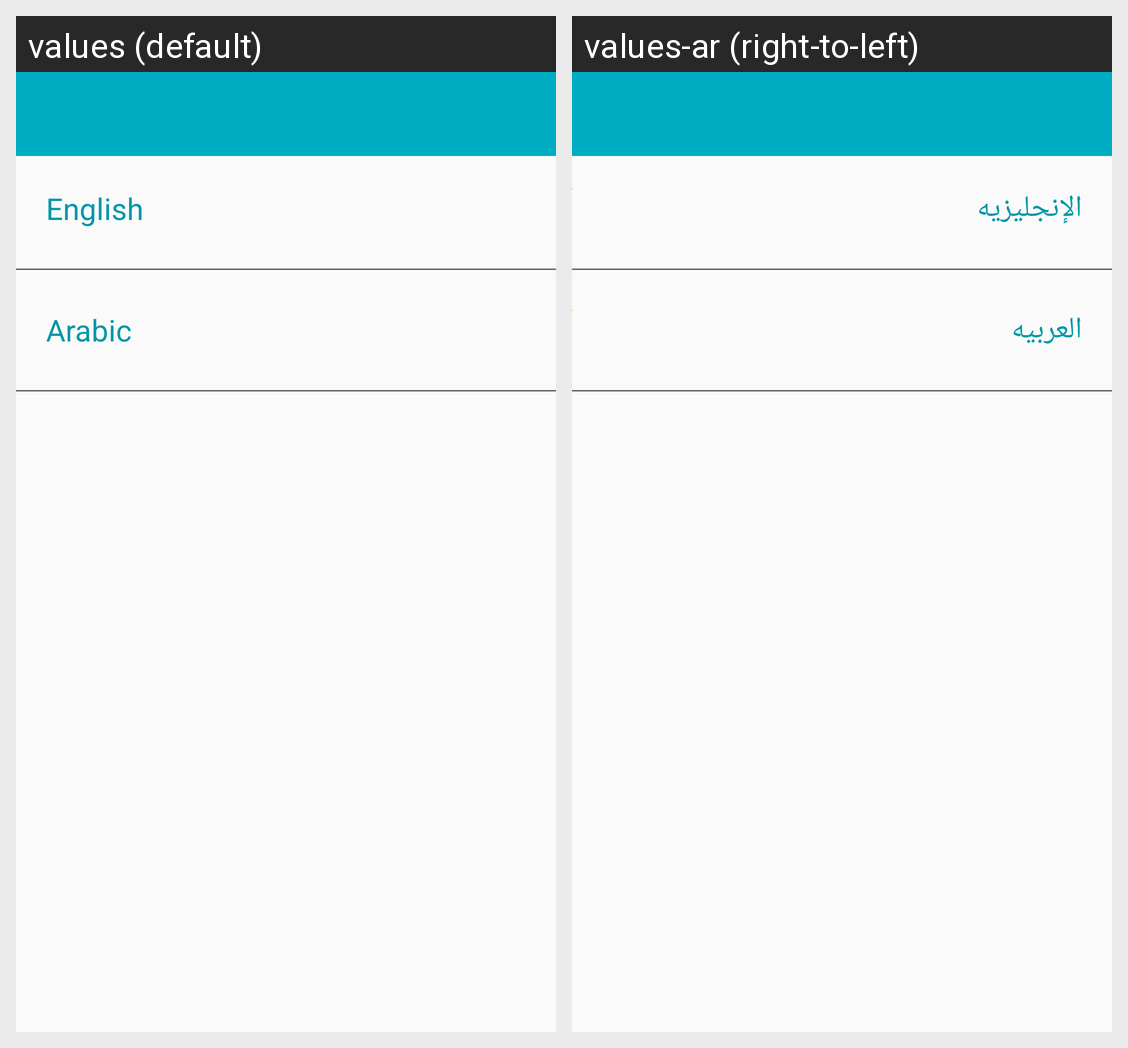

This grid shows one Android layout under two languages. Give, for every string resource on the screen, its name, the default text and each shown locale's text.
Android screen res/layout/activity_language.xml rendered under 2 locales, left to right: values (default), values-ar (right-to-left). Device: Nexus 5 (rendered at 1080×1920; each locale shown at half size, 540×960, under a caption strip naming it); theme AppTheme.
Strings drawn on this screen, with the default value and each locale's value (text and hints the layout hard-codes, and strings that could not be matched under every locale, appear in the picture but are not listed):

English
  values: English
  values-ar: الإنجليزيه

Arabic
  values: Arabic
  values-ar: العربيه
